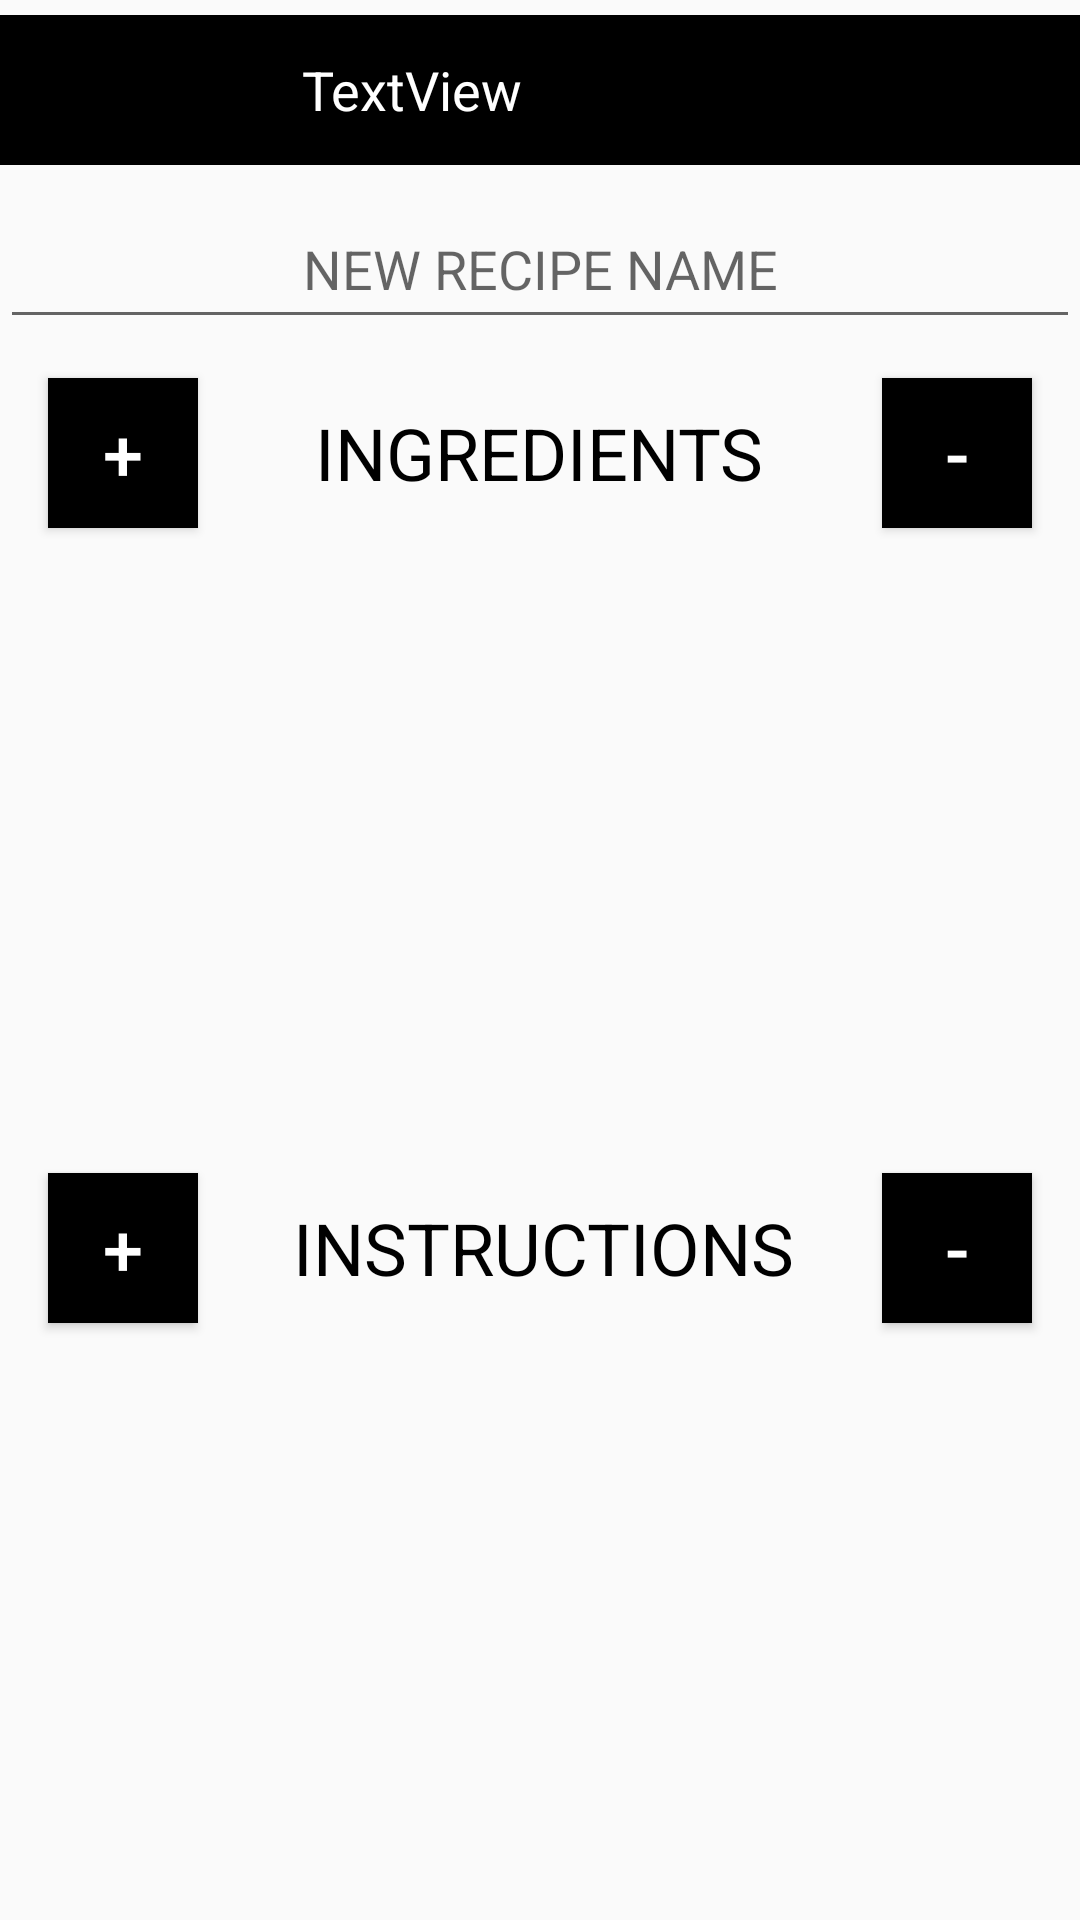

Layout XML and referenced resources for this Android screen:
<!-- AndroidManifest.xml: application theme AppTheme -->
<!-- res/layout/lists_detail_view.xml -->
<?xml version="1.0" encoding="utf-8"?>
<androidx.constraintlayout.widget.ConstraintLayout xmlns:android="http://schemas.android.com/apk/res/android"
    xmlns:app="http://schemas.android.com/apk/res-auto"
    xmlns:tools="http://schemas.android.com/tools"
    android:id="@+id/recipe_layout"
    android:layout_width="match_parent"
    android:layout_height="match_parent"
    android:paddingLeft="0dp"
    android:paddingTop="0dp"
    android:paddingRight="0dp"
    android:paddingBottom="0dp">

    <LinearLayout
        android:id="@+id/linearLayout"
        android:layout_width="0dp"
        android:layout_height="wrap_content"
        android:orientation="vertical"
        app:layout_constraintBottom_toTopOf="@+id/delete_ingredient_button"
        app:layout_constraintEnd_toEndOf="parent"
        app:layout_constraintStart_toStartOf="parent"
        app:layout_constraintTop_toTopOf="parent">

        <include
            android:id="@+id/include"
            layout="@layout/customer_recipe_toolbar"
            android:layout_width="match_parent"
            android:layout_height="50dp"
            app:layout_constraintBottom_toTopOf="@+id/delete_ingredient_button"
            app:layout_constraintEnd_toEndOf="parent"
            app:layout_constraintStart_toStartOf="parent"
            app:layout_constraintTop_toTopOf="parent"
            app:layout_constraintVertical_bias="0.0" />

        <EditText
            android:id="@+id/ingredient_name_view"

            style="@style/Widget.AppCompat.AutoCompleteTextView"
            android:layout_width="match_parent"
            android:layout_height="50dp"
            android:layout_marginStart="0dp"
            android:layout_marginTop="8dp"
            android:layout_marginEnd="0dp"
            android:layout_marginBottom="8dp"
            android:hint="NEW RECIPE NAME"
            android:textAlignment="center"
            android:textColor="#978B8B"
            app:layout_constraintBottom_toTopOf="@+id/delete_ingredient_button"
            app:layout_constraintEnd_toEndOf="parent"
            app:layout_constraintStart_toStartOf="parent" />

    </LinearLayout>

    <Button
        android:id="@+id/add_ingredient_button"
        android:layout_width="50dp"
        android:layout_height="50dp"
        android:layout_marginStart="16dp"
        android:background="#000000"
        android:gravity="center"
        android:text="+"
        android:textColor="#FFFFFF"
        android:textSize="24sp"
        app:backgroundTint="#000000"
        app:layout_constraintBaseline_toBaselineOf="@+id/ingredients_label"
        app:layout_constraintStart_toStartOf="parent" />

    <Button
        android:id="@+id/delete_ingredient_button"
        android:layout_width="50dp"
        android:layout_height="50dp"
        android:layout_marginEnd="16dp"
        android:background="#000000"
        android:text="-"
        android:textColor="#FFFFFF"
        android:textSize="24sp"
        app:backgroundTint="#000000"
        app:layout_constraintBaseline_toBaselineOf="@+id/ingredients_label"
        app:layout_constraintEnd_toEndOf="parent" />

    <TextView
        android:id="@+id/ingredients_label"
        android:layout_width="200dp"
        android:layout_height="44dp"
        android:layout_marginStart="8dp"
        android:layout_marginTop="8dp"
        android:layout_marginEnd="8dp"
        android:gravity="center"
        android:text="INGREDIENTS"
        android:textAlignment="center"
        android:textColor="#000000"
        android:textSize="24sp"
        app:layout_constraintBottom_toTopOf="@+id/ingredients_window"
        app:layout_constraintEnd_toStartOf="@+id/delete_ingredient_button"
        app:layout_constraintHorizontal_bias="0.479"
        app:layout_constraintStart_toEndOf="@+id/add_ingredient_button"
        app:layout_constraintTop_toBottomOf="@+id/linearLayout"
        app:layout_constraintVertical_bias="0.0" />

    <ListView
        android:id="@+id/ingredients_window"
        android:layout_width="0dp"
        android:layout_height="210dp"
        android:layout_marginStart="16dp"
        android:layout_marginTop="8dp"
        android:layout_marginEnd="16dp"
        android:layout_marginBottom="8dp"
        app:layout_constraintBottom_toTopOf="@+id/add_instruction_button"
        app:layout_constraintEnd_toEndOf="parent"
        app:layout_constraintHorizontal_bias="0.0"
        app:layout_constraintStart_toStartOf="parent"
        app:layout_constraintTop_toBottomOf="@+id/add_ingredient_button"
        app:layout_constraintVertical_bias="1.0" />

    <ListView
        android:id="@+id/instructions_window"
        android:layout_width="0dp"
        android:layout_height="210dp"
        android:layout_marginStart="16dp"
        android:layout_marginTop="16dp"
        android:layout_marginEnd="16dp"
        android:layout_marginBottom="8dp"
        app:layout_constraintBottom_toBottomOf="parent"
        app:layout_constraintEnd_toEndOf="parent"
        app:layout_constraintHorizontal_bias="1.0"
        app:layout_constraintStart_toStartOf="parent"
        app:layout_constraintTop_toBottomOf="@+id/delete_instruction_button"
        app:layout_constraintVertical_bias="1.0" />

    <TextView
        android:id="@+id/instructions_label"
        android:layout_width="200dp"
        android:layout_height="44dp"
        android:layout_marginStart="16dp"
        android:layout_marginEnd="16dp"
        android:text="INSTRUCTIONS"
        android:textAlignment="center"
        android:textColor="#000000"
        android:textSize="24sp"
        app:layout_constraintBaseline_toBaselineOf="@+id/add_instruction_button"
        app:layout_constraintEnd_toStartOf="@+id/delete_instruction_button"
        app:layout_constraintHorizontal_bias="0.312"
        app:layout_constraintStart_toEndOf="@+id/add_instruction_button" />

    <Button
        android:id="@+id/add_instruction_button"
        android:layout_width="50dp"
        android:layout_height="50dp"
        android:layout_marginStart="16dp"
        android:background="#000000"
        android:text="+"
        android:textColor="#FFFFFF"
        android:textSize="24sp"
        app:backgroundTint="#000000"
        app:layout_constraintStart_toStartOf="parent"
        app:layout_constraintTop_toTopOf="@+id/instructions_label" />

    <Button
        android:id="@+id/delete_instruction_button"
        android:layout_width="50dp"
        android:layout_height="50dp"
        android:layout_marginEnd="16dp"
        android:background="#000000"
        android:text="-"
        android:textColor="#FFFFFF"
        android:textSize="24sp"
        app:backgroundTint="#000000"
        app:layout_constraintBaseline_toBaselineOf="@+id/instructions_label"
        app:layout_constraintEnd_toEndOf="parent" />

</androidx.constraintlayout.widget.ConstraintLayout>
<!-- res/layout/customer_recipe_toolbar.xml (included above) -->
<?xml version="1.0" encoding="utf-8"?>
<androidx.constraintlayout.widget.ConstraintLayout xmlns:android="http://schemas.android.com/apk/res/android"
    xmlns:app="http://schemas.android.com/apk/res-auto"
    xmlns:tools="http://schemas.android.com/tools"
    android:id="@+id/constraint_layout_container"
    android:layout_width="match_parent"
    android:layout_height="match_parent"
    android:background="@color/white">

    <LinearLayout
        android:id="@+id/toolbar_layout_container2"
        android:layout_width="match_parent"
        android:layout_height="50dp"
        android:background="@color/black"
        android:orientation="horizontal"
        app:layout_constraintEnd_toEndOf="parent"
        app:layout_constraintStart_toStartOf="parent"
        app:layout_constraintTop_toTopOf="parent">


        <TextView
            android:id="@+id/recipe_toolbar_text"
            android:layout_width="190dp"
            android:layout_height="match_parent"
            android:layout_weight="1"
            android:gravity="center"
            android:text="TextView"
            android:textAlignment="center"
            android:textColor="#FFFFFF"
            android:textSize="18sp" />

        <ImageView
            android:id="@+id/delete_recipe_view"
            android:layout_width="wrap_content"
            android:layout_height="match_parent"
            android:layout_weight="1"
            app:srcCompat="@drawable/ic_baseline_delete_24" />
    </LinearLayout>


</androidx.constraintlayout.widget.ConstraintLayout>
<!-- resources referenced by this layout -->
<resources>
  <style name="AppTheme" parent="Theme.AppCompat.Light.NoActionBar">
          
          <item name="colorPrimary">@color/black</item>
          <item name="colorPrimaryVariant">@color/black</item>
          <item name="colorOnPrimary">@color/white</item>
  
  
  
  
          
  
  
  
          
          <item name="android:statusBarColor" tools:targetApi="l">?attr/colorPrimaryVariant</item>
  
  
          
      </style>
  <!-- not gathered from this repository: default colours our renderer supplied (Android Studio template values) -->
  <color name="black">#FF000000</color>
  <color name="white">#FFFFFFFF</color>
</resources>
